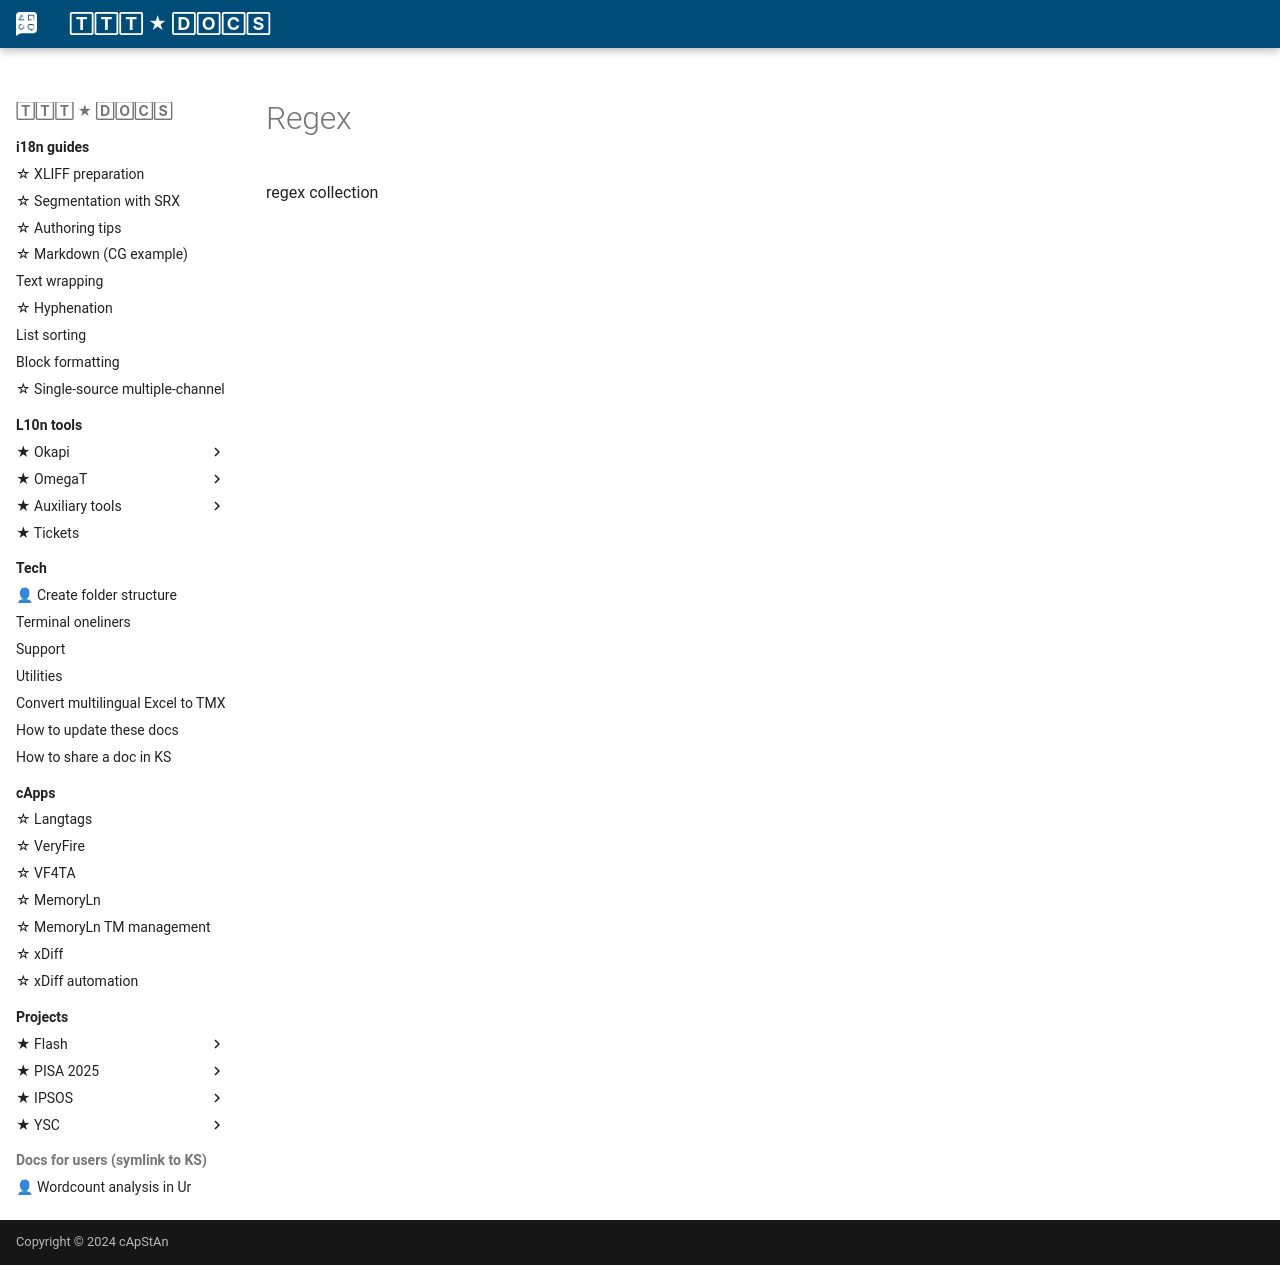

repository: capstanlqc/ttt_docs · page: tech/regex/index.html · generator: mkdocs


regex collection
